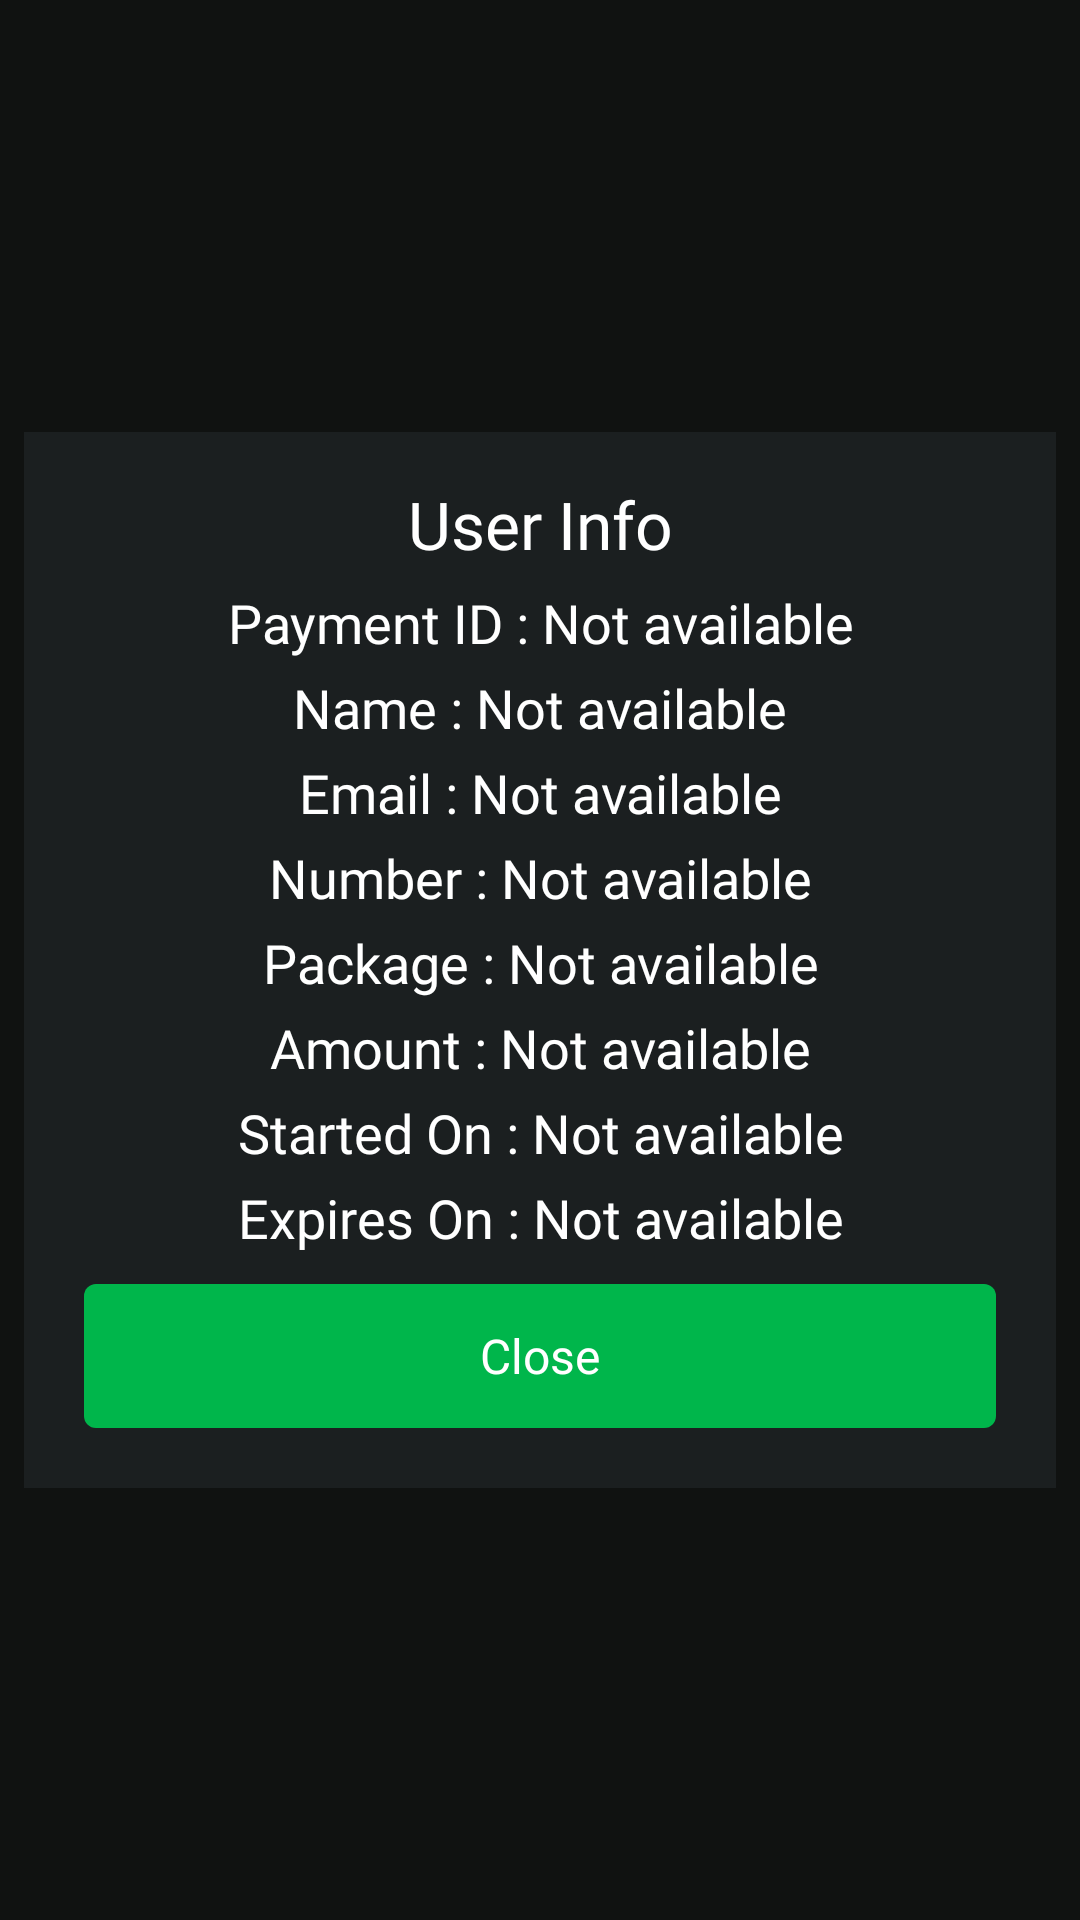

Write the Android layout XML for this screen, with the resource values it uses.
<!-- AndroidManifest.xml: application theme AppTheme -->
<!-- res/layout/diaog_user_data.xml -->
<?xml version="1.0" encoding="utf-8"?>
<RelativeLayout xmlns:android="http://schemas.android.com/apk/res/android"
    android:layout_width="match_parent"
    android:gravity="center"
    android:background="@color/colorPrimaryBlack"
    android:layout_height="match_parent">

    <RelativeLayout
        android:layout_width="match_parent"
        android:layout_height="wrap_content"
        android:layout_margin="8dp"
        android:background="@color/colorSecondaryBlack"
        android:padding="12dp"
        >

        <TextView
            android:layout_width="match_parent"
            android:layout_height="wrap_content"
            android:textColor="@color/colorPrimaryWhite"
            android:textAlignment="center"
            android:layout_margin="4dp"
            android:text="User Info"
            android:textSize="22dp"
            android:fontFamily="@font/sf_bold"
            android:id="@+id/txtDialogTitle"
            />

        <TextView
            android:layout_width="match_parent"
            android:layout_height="wrap_content"
            android:textSize="18dp"
            android:textColor="@color/colorPrimaryWhite"
            android:layout_below="@+id/txtDialogTitle"
            android:text="Payment ID : Not available"
            android:layout_margin="2dp"
            android:textAlignment="center"
            android:fontFamily="@font/sf_medium"
            android:id="@+id/txtDialogId"
            />

        <TextView
            android:layout_width="match_parent"
            android:layout_height="wrap_content"
            android:textSize="18dp"
            android:textColor="@color/colorPrimaryWhite"
            android:layout_below="@+id/txtDialogId"
            android:text="Name : Not available"
            android:layout_margin="2dp"
            android:textAlignment="center"
            android:fontFamily="@font/sf_medium"
            android:id="@+id/txtDialogName"
            />

        <TextView
            android:layout_width="match_parent"
            android:layout_height="wrap_content"
            android:textSize="18dp"
            android:layout_margin="2dp"
            android:textColor="@color/colorPrimaryWhite"
            android:layout_below="@+id/txtDialogName"
            android:text="Email : Not available"
            android:textAlignment="center"
            android:fontFamily="@font/sf_medium"
            android:id="@+id/txtDialogEmail"
            />

        <TextView
            android:layout_width="match_parent"
            android:layout_height="wrap_content"
            android:textSize="18dp"
            android:textColor="@color/colorPrimaryWhite"
            android:layout_below="@+id/txtDialogEmail"
            android:text="Number : Not available"
            android:textAlignment="center"
            android:layout_margin="2dp"
            android:fontFamily="@font/sf_medium"
            android:id="@+id/txtDialogNumber"
            />

        <TextView
            android:layout_width="match_parent"
            android:layout_height="wrap_content"
            android:textSize="18dp"
            android:textColor="@color/colorPrimaryWhite"
            android:layout_below="@+id/txtDialogNumber"
            android:text="Package : Not available"
            android:layout_margin="2dp"
            android:textAlignment="center"
            android:fontFamily="@font/sf_medium"
            android:id="@+id/txtDialogPlan"
            />

        <TextView
            android:layout_width="match_parent"
            android:layout_height="wrap_content"
            android:textSize="18dp"
            android:textColor="@color/colorPrimaryWhite"
            android:layout_below="@+id/txtDialogPlan"
            android:text="Amount : Not available"
            android:layout_margin="2dp"
            android:textAlignment="center"
            android:fontFamily="@font/sf_medium"
            android:id="@+id/txtDialogAmount"
            />

        <TextView
            android:layout_width="match_parent"
            android:layout_height="wrap_content"
            android:textSize="18dp"
            android:textColor="@color/colorPrimaryWhite"
            android:layout_below="@+id/txtDialogAmount"
            android:layout_margin="2dp"
            android:text="Started On : Not available"
            android:textAlignment="center"
            android:fontFamily="@font/sf_medium"
            android:id="@+id/txtDialogStarted"
            />
        <TextView
            android:layout_width="match_parent"
            android:layout_height="wrap_content"
            android:textSize="18dp"
            android:layout_margin="2dp"
            android:textColor="@color/colorPrimaryWhite"
            android:layout_below="@+id/txtDialogStarted"
            android:text="Expires On : Not available"
            android:textAlignment="center"
            android:fontFamily="@font/sf_medium"
            android:id="@+id/txtDialogExpire"
            />

        <Button
            android:layout_width="match_parent"
            android:layout_height="wrap_content"
            android:text="Close"
            android:textSize="16dp"
            android:textAllCaps="false"
            android:textColor="@color/colorPrimaryWhite"
            android:layout_below="@+id/txtDialogExpire"
            android:background="@drawable/bg_button_primary_blue"
            android:fontFamily="@font/sf_medium"
            android:layout_margin="8dp"
            android:id="@+id/btnDialogContinue"
            />

    </RelativeLayout>

</RelativeLayout>
<!-- resources referenced by this layout -->
<resources>
  <color name="colorPrimaryBlack">#101211</color>
  <color name="colorPrimaryWhite">#ffffff</color>
  <color name="colorSecondaryBlack">#1b1f20</color>
  <!-- drawable bg_button_primary_blue (drawable) -->
  <?xml version="1.0" encoding="utf-8"?>
  <ripple
      android:color="@color/colorSecondaryBlue"
      tools:targetApi="lollipop"
      xmlns:android="http://schemas.android.com/apk/res/android"
      xmlns:tools="http://schemas.android.com/tools">
      <item android:id="@android:id/mask">
          <shape android:shape="rectangle">
              <solid android:color="#fff" />
              <corners android:radius= "@dimen/button_radius"></corners>
          </shape>
      </item>
      <item>
          <shape>
              <corners android:radius="@dimen/button_radius"/>
              <solid android:color="@color/colorPrimaryBlue"/>
          </shape>
      </item>
  </ripple>
  <style name="AppTheme" parent="Theme.AppCompat.DayNight.NoActionBar">
          
          <item name="colorPrimary">@color/colorPrimary</item>
          <item name="colorPrimaryDark">@color/colorPrimaryDark</item>
          <item name="colorAccent">@color/colorAccent</item>
      </style>
  <color name="colorSecondaryBlue">#43B371</color>
  <dimen name="button_radius">4dp</dimen>
  <color name="colorPrimaryBlue">#00B64B</color>
  <color name="colorPrimary">#1b1f20</color>
  <color name="colorPrimaryDark">#101211</color>
  <color name="colorAccent">#00C853</color>
</resources>
